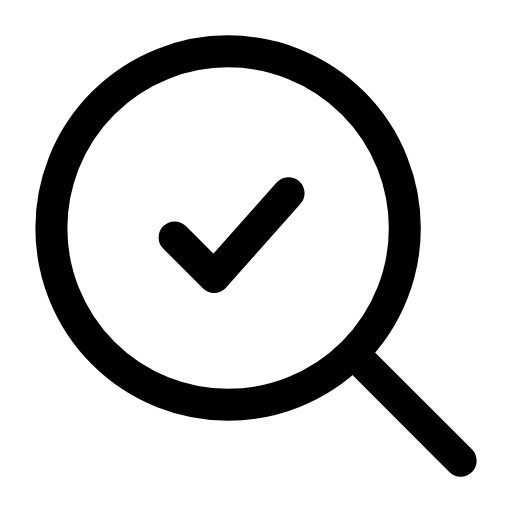
t = 0.00 s
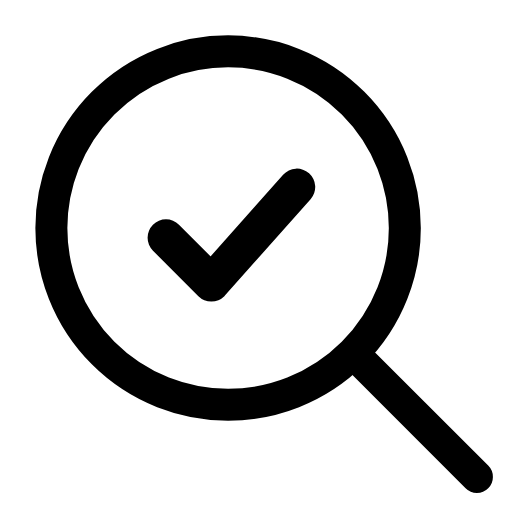
t = 0.26 s
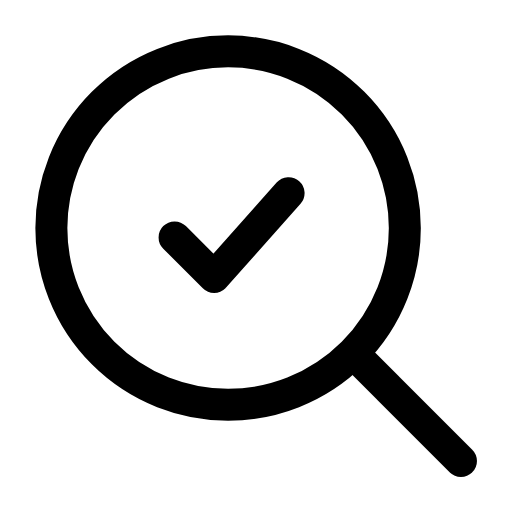
t = 0.53 s
t = 0.78 s: frame unchanged from t = 0.00 s, image omitted
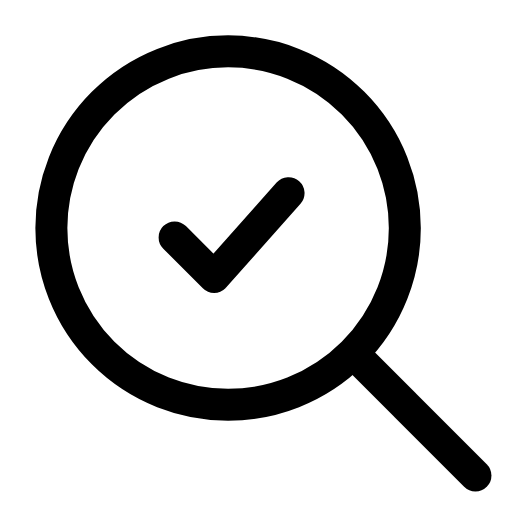
t = 1.06 s
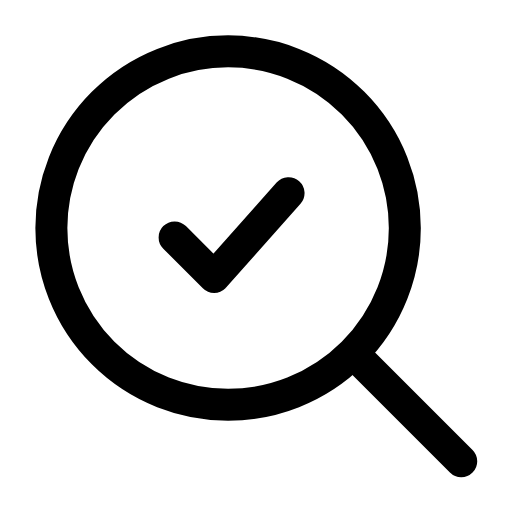
t = 1.33 s

The animated SVG that drew these frames (rendered in a browser with its animation timeline set to each time). Animation: 3 SMIL elements (animate=2,animateTransform=1); one cycle of 1.60 s, repeats indefinitely.

<svg xmlns="http://www.w3.org/2000/svg" width="24" height="24" viewBox="0 0 24 24" fill="none"><g transform="translate(-1.08 -1.08) scale(1.09)"><circle stroke="currentColor" stroke-width="1.376" stroke-linecap="round" stroke-linejoin="round" fill="none" cx="10.8" cy="10.8" r="7.6"></circle><g transform="translate(11 11.1)"><g><animateTransform attributeName="transform" type="scale" values="1;1;1.18;1;1;1;1;1.18;1;1;1" keyTimes="0;0.135;0.2475;0.36;0.45;0.6;0.66;0.735;0.81;0.9;1" dur="1.6s" repeatCount="indefinite" calcMode="spline" keySplines="0.16 1 0.3 1;0.16 1 0.3 1;0.16 1 0.3 1;0.16 1 0.3 1;0.16 1 0.3 1;0.16 1 0.3 1;0.16 1 0.3 1;0.16 1 0.3 1;0.16 1 0.3 1;0.16 1 0.3 1"/><g transform="translate(-11 -11.1)"><g><path stroke="currentColor" stroke-width="1.376" stroke-linecap="round" stroke-linejoin="round" fill="none" d="M8.5 11.2L10.2 12.9L13.4 9.3"></path></g></g></g></g><line stroke="currentColor" stroke-width="1.376" stroke-linecap="round" stroke-linejoin="round" fill="none" x1="16.3" y1="16.3" x2="20.8" y2="20.8"><animate attributeName="x2" values="20.8;21.5;20.8;20.8;21.5;20.8;20.8" keyTimes="0;0.189;0.45;0.6;0.774;0.9;1" dur="1.6s" repeatCount="indefinite" calcMode="spline" keySplines="0.16 1 0.3 1;0.16 1 0.3 1;0.16 1 0.3 1;0.16 1 0.3 1;0.16 1 0.3 1;0.16 1 0.3 1"/><animate attributeName="y2" values="20.8;21.5;20.8;20.8;21.5;20.8;20.8" keyTimes="0;0.189;0.45;0.6;0.774;0.9;1" dur="1.6s" repeatCount="indefinite" calcMode="spline" keySplines="0.16 1 0.3 1;0.16 1 0.3 1;0.16 1 0.3 1;0.16 1 0.3 1;0.16 1 0.3 1;0.16 1 0.3 1"/></line></g></svg>
